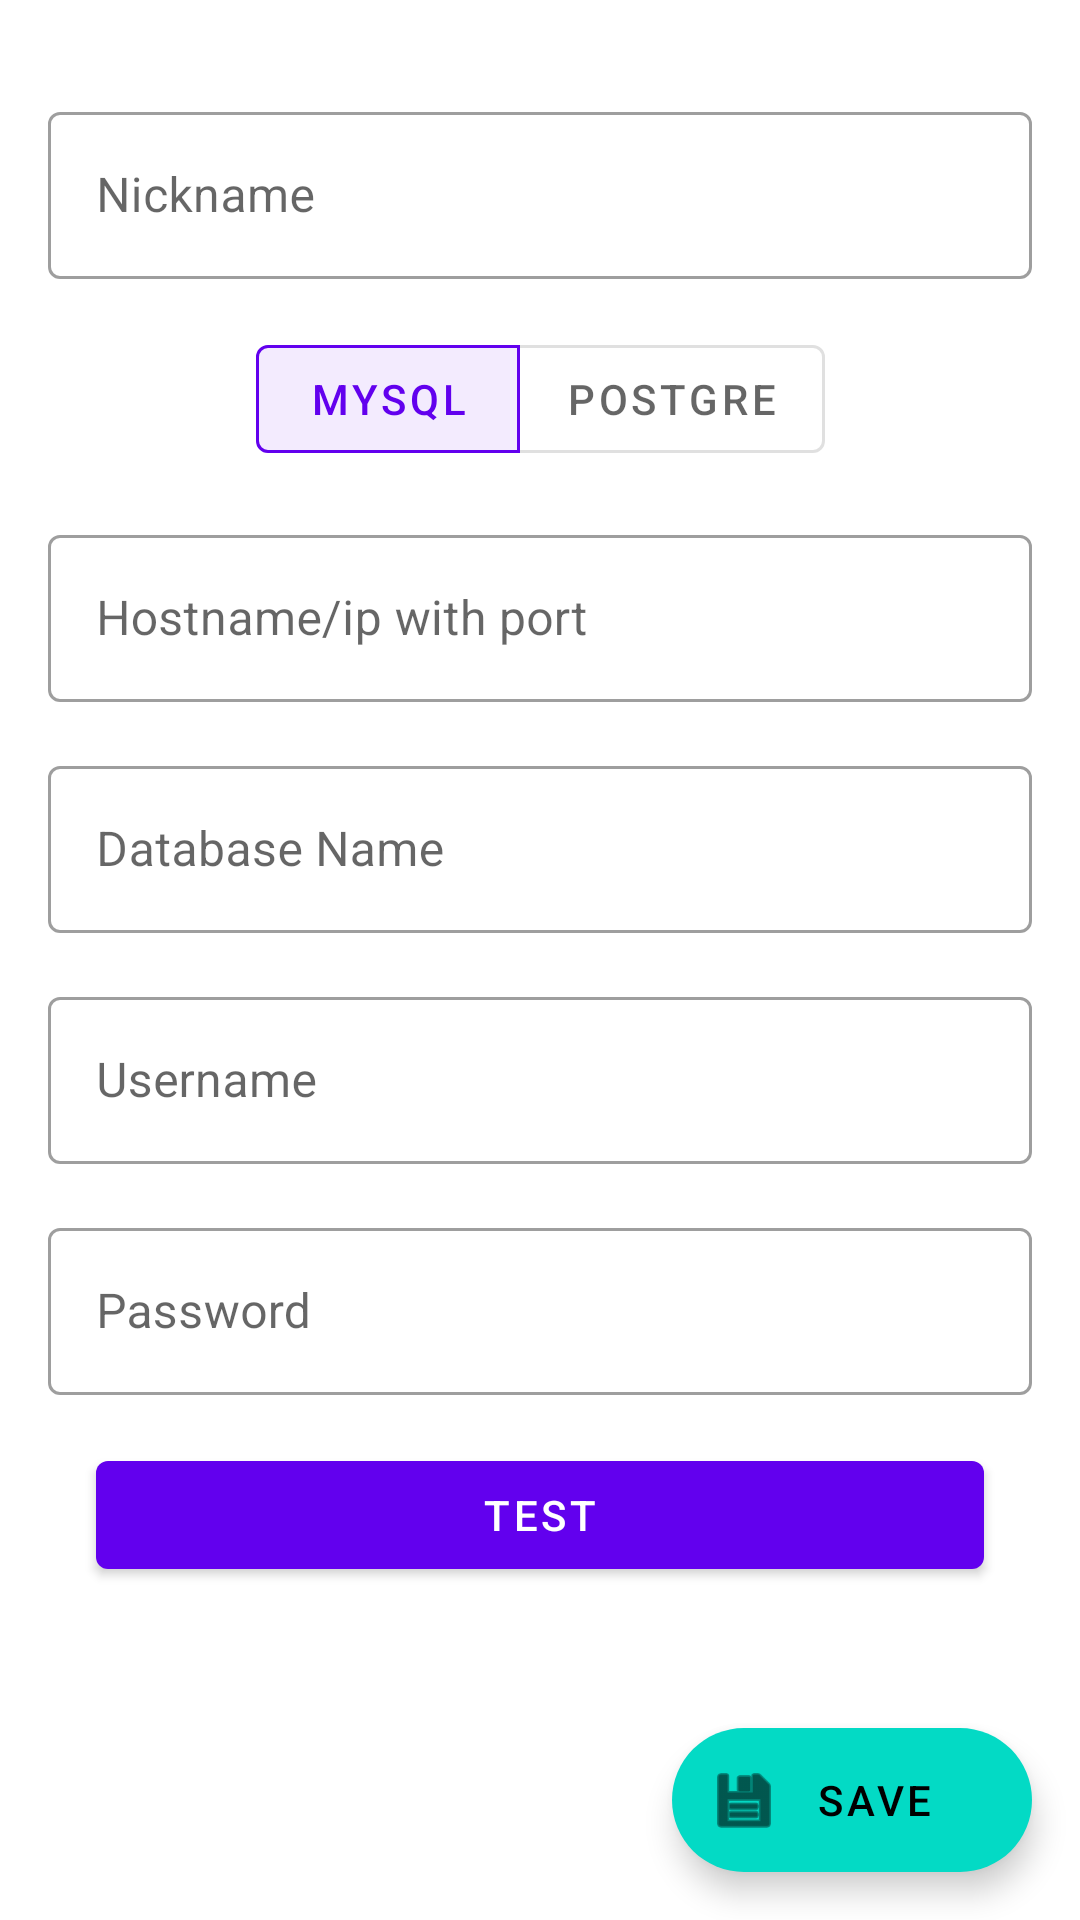

The Android layout XML behind this screen, and the referenced resources:
<!-- AndroidManifest.xml: application theme Theme.DeveloperHelper -->
<!-- res/layout/fragment_edit_db_connection.xml -->
<?xml version="1.0" encoding="utf-8"?>
<androidx.coordinatorlayout.widget.CoordinatorLayout xmlns:android="http://schemas.android.com/apk/res/android"
    xmlns:app="http://schemas.android.com/apk/res-auto"
    android:layout_width="match_parent"
    android:layout_height="match_parent">

    <ScrollView
        android:id="@+id/scroll_view"
        android:layout_width="match_parent"
        android:layout_height="match_parent">

        <androidx.constraintlayout.widget.ConstraintLayout
            android:layout_width="match_parent"
            android:layout_height="wrap_content"
            android:orientation="vertical"
            android:paddingStart="16dp"
            android:paddingEnd="16dp"
            android:paddingTop="16dp"
            android:paddingBottom="72dp"
            >

            <com.google.android.material.textfield.TextInputLayout
                android:id="@+id/et_id_cont"
                style="@style/Widget.MaterialComponents.TextInputLayout.OutlinedBox"
                android:layout_width="match_parent"
                android:layout_height="wrap_content"
                android:layout_marginTop="16dp"
                android:layout_marginBottom="16dp"
                android:hint="Nickname"
                app:layout_constraintTop_toTopOf="parent">

                <com.google.android.material.textfield.TextInputEditText
                    android:id="@+id/et_id"
                    android:layout_width="match_parent"
                    android:layout_height="wrap_content"
                    android:lines="1"
                    android:maxLines="1" />
            </com.google.android.material.textfield.TextInputLayout>

            <com.google.android.material.button.MaterialButtonToggleGroup
                android:id="@+id/opt_db_type"
                android:layout_width="wrap_content"
                android:layout_height="wrap_content"
                android:layout_marginTop="16dp"
                android:layout_marginBottom="16dp"
                app:checkedButton="@id/btn_mysql"
                app:layout_constraintEnd_toEndOf="parent"
                app:layout_constraintStart_toStartOf="parent"
                app:layout_constraintTop_toBottomOf="@id/et_id_cont"
                app:selectionRequired="true"
                app:singleSelection="true">

                <com.google.android.material.button.MaterialButton
                    android:id="@+id/btn_mysql"
                    style="@style/Widget.MaterialComponents.Button.OutlinedButton"
                    android:layout_width="wrap_content"
                    android:layout_height="wrap_content"
                    android:layout_gravity="center_horizontal"
                    android:text="MySQL" />

                <com.google.android.material.button.MaterialButton
                    android:id="@+id/btn_postgre"
                    style="@style/Widget.MaterialComponents.Button.OutlinedButton"
                    android:layout_width="wrap_content"
                    android:layout_height="wrap_content"
                    android:layout_gravity="center_horizontal"
                    android:text="Postgre" />

            </com.google.android.material.button.MaterialButtonToggleGroup>

            <com.google.android.material.textfield.TextInputLayout
                android:id="@+id/et_host_cont"
                style="@style/Widget.MaterialComponents.TextInputLayout.OutlinedBox"
                android:layout_width="match_parent"
                android:layout_height="wrap_content"
                android:layout_marginTop="16dp"
                android:layout_marginBottom="16dp"
                android:backgroundTint="?attr/colorPrimary"
                android:hint="Hostname/ip with port"
                app:layout_constraintTop_toBottomOf="@id/opt_db_type">

                <com.google.android.material.textfield.TextInputEditText
                    android:id="@+id/et_host"
                    android:layout_width="match_parent"
                    android:layout_height="wrap_content" />
            </com.google.android.material.textfield.TextInputLayout>

            <com.google.android.material.textfield.TextInputLayout
                android:id="@+id/et_dbname_cont"
                style="@style/Widget.MaterialComponents.TextInputLayout.OutlinedBox"
                android:layout_width="match_parent"
                android:layout_height="wrap_content"
                android:layout_marginTop="16dp"
                android:layout_marginBottom="16dp"
                android:hint="Database Name"
                app:layout_constraintTop_toBottomOf="@id/et_host_cont">

                <com.google.android.material.textfield.TextInputEditText
                    android:id="@+id/et_dbname"
                    android:layout_width="match_parent"
                    android:layout_height="wrap_content" />
            </com.google.android.material.textfield.TextInputLayout>

            <com.google.android.material.textfield.TextInputLayout
                android:id="@+id/et_username_cont"
                style="@style/Widget.MaterialComponents.TextInputLayout.OutlinedBox"
                android:layout_width="match_parent"
                android:layout_height="wrap_content"
                android:layout_marginTop="16dp"
                android:layout_marginBottom="16dp"
                android:hint="Username"
                app:layout_constraintTop_toBottomOf="@id/et_dbname_cont">

                <com.google.android.material.textfield.TextInputEditText
                    android:id="@+id/et_username"
                    android:layout_width="match_parent"
                    android:layout_height="wrap_content" />
            </com.google.android.material.textfield.TextInputLayout>

            <com.google.android.material.textfield.TextInputLayout
                android:id="@+id/et_password_cont"
                style="@style/Widget.MaterialComponents.TextInputLayout.OutlinedBox"
                android:layout_width="match_parent"
                android:layout_height="wrap_content"
                android:layout_marginTop="16dp"
                android:layout_marginBottom="16dp"
                android:hint="Password"
                app:layout_constraintTop_toBottomOf="@id/et_username_cont">

                <com.google.android.material.textfield.TextInputEditText
                    android:id="@+id/et_password"
                    android:layout_width="match_parent"
                    android:layout_height="wrap_content"
                    android:inputType="textPassword" />
            </com.google.android.material.textfield.TextInputLayout>

            <com.google.android.material.button.MaterialButton
                android:id="@+id/btn_test"
                android:layout_width="match_parent"
                android:layout_height="wrap_content"
                android:layout_gravity="bottom"
                android:layout_margin="16dp"
                app:layout_constraintTop_toBottomOf="@id/et_password_cont"
                android:text="Test" />


        </androidx.constraintlayout.widget.ConstraintLayout>
    </ScrollView>

    <com.google.android.material.floatingactionbutton.ExtendedFloatingActionButton
        android:id="@+id/btn_save"
        android:layout_width="wrap_content"
        android:layout_height="wrap_content"
        android:layout_gravity="bottom|end"
        android:layout_margin="16dp"
        android:text="Save"
        app:icon="@android:drawable/ic_menu_save"
        />

</androidx.coordinatorlayout.widget.CoordinatorLayout>
<!-- resources referenced by this layout -->
<resources>
  <style name="Theme.DeveloperHelper" parent="Theme.MaterialComponents.DayNight.DarkActionBar">
          
          <item name="colorPrimary">@color/purple_500</item>
          <item name="colorPrimaryVariant">@color/purple_700</item>
          <item name="colorOnPrimary">@color/white</item>
          
          <item name="colorSecondary">@color/teal_200</item>
          <item name="colorSecondaryVariant">@color/teal_700</item>
          <item name="colorOnSecondary">@color/black</item>
          
          <item name="android:statusBarColor" tools:targetApi="l">?attr/colorPrimaryVariant</item>
          
      </style>
  <!-- not gathered from this repository: default colours our renderer supplied (Android Studio template values) -->
  <color name="purple_500">#FF6200EE</color>
  <color name="purple_700">#FF3700B3</color>
  <color name="teal_200">#FF03DAC5</color>
  <color name="teal_700">#FF018786</color>
  <color name="black">#FF000000</color>
  <color name="white">#FFFFFFFF</color>
</resources>
